Dataset: 60_20_20segmented (GitHub, Sanjana-aravindan/Plant-leaf-disease-classification). Classes: apple frogeye spot, apple scab, apple cedar apple rust, apple healthy, blueberry healthy, cherry powdery mildew, cherry healthy, corn cercospora gray leaf spot, corn common rust, corn northern leaf blight, corn healthy, grape black rot, grape esca black measles, grape leaf blight isariopsis leaf spot markers, grape healthy, orange huanglongbing citrus greening, peach bacterial spot, peach healthy, bell pepper bacterial spot, bell pepper healthy, potato early blight, potato late blight, potato healthy, raspberry healthy, soybean healthy, squash powdery mildew, strawberry leaf scorch, strawberry healthy, tomato bacterial spot, tomato early blight, tomato late blight, tomato leaf mold, tomato septoria leaf spot, tomato two-spotted spider mite, tomato target spot, tomato yellow leaf curl virus, tomato mosaic virus, tomato healthy.

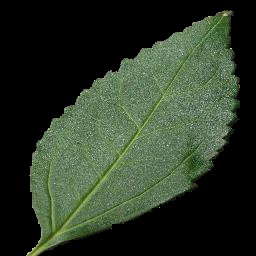
Label: cherry healthy

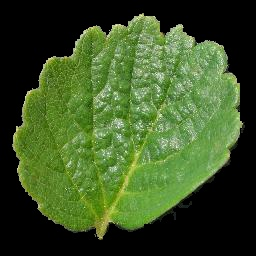
Label: strawberry healthy

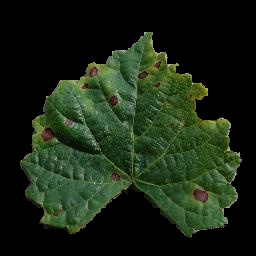
Label: grape black rot

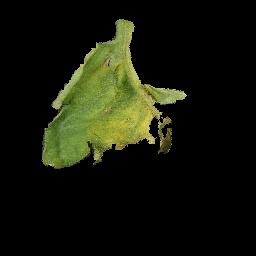
Label: tomato late blight

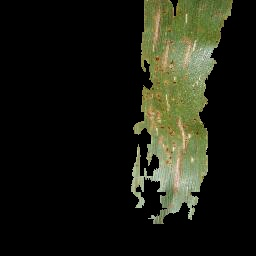
Label: corn cercospora gray leaf spot

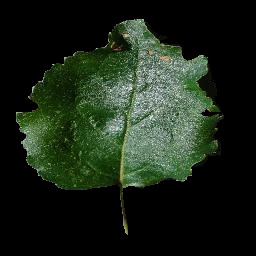
Label: apple frogeye spot
